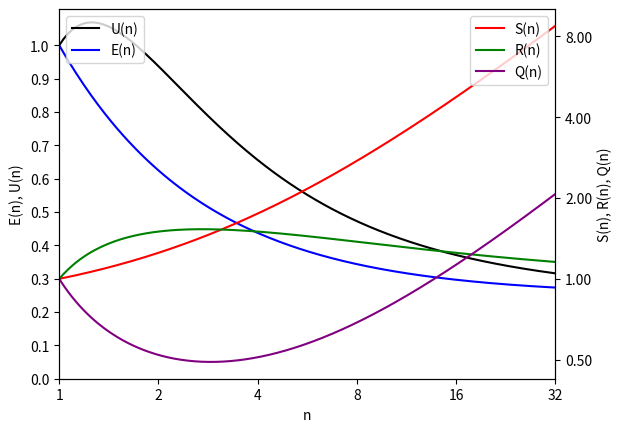

This figure's Python source:
"""Lab 2 SM - Exercise 1"""

import matplotlib.pyplot as plt
import numpy as np

def O1(n):
    return n**3

def On(n):
    return n**3 + n**2 * np.log2(n)

def T1(n):
    return n**3

def Tn(n):
    return (4 * n**3) / (n + 3)

def S(n):
    return T1(n) / Tn(n)

def E(n):
    return S(n) / n

def R(n):
    return On(n) / O1(n)

def U(n):
    return R(n) * E(n)

def Q(n):
    return (S(n) * E(n)) / R(n)

if __name__ == "__main__":
    x = np.linspace(1, 32, 1000)

    fig, ax1 = plt.subplots()

    ax1.set_xscale('log', base=2)
    ax1.set_xlim(1, 32)
    ax1.set_xticks([1, 2, 4, 8, 16, 32])
    ax1.get_xaxis().set_major_formatter(plt.ScalarFormatter())

    ax1.set_xlabel('n')
    ax1.set_ylabel('E(n), U(n)')
    # plot each function
    ax1.plot(x, U(x), color='black', label='U(n)')
    ax1.plot(x, E(x), color='blue', label='E(n)')
    ax1.tick_params(axis='y')

    plt.yticks(np.arange(0, 1.1, 0.1))

    # set legend
    plt.legend(loc='upper left')

    ax2 = ax1.twinx()

    ax2.set_xlabel('n')
    ax2.set_ylabel('S(n), R(n), Q(n)')
    # plot each function
    ax2.plot(x, S(x), color='red', label='S(n)')
    ax2.plot(x, R(x), color='green', label='R(n)')
    ax2.plot(x, Q(x), color='purple', label='Q(n)')
    ax2.tick_params(axis='y')

    # set legend
    plt.legend(loc='upper right')

    # set log scale with numbers instead of 2^x
    ax2.set_yscale('log', base=2)
    ax2.yaxis.set_major_formatter(plt.ScalarFormatter())

    plt.savefig('ex1.png')
